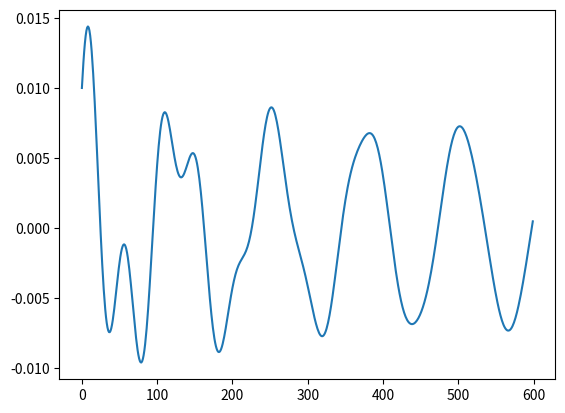

Python code for this plot: (Note: this script raises an exception after producing the figure.)
import numpy as np
from matplotlib import pyplot as plt
from scipy.integrate import ode

def dampedForce(t,x,m,c,k,Fo,omegaf):
    return [x[2], -k/m*x[1]-c/m*x[2]+Fo*np.cos[omegaf*t]]

deltat=0.01
m=145.94
k=24594
c=200
x0=0.01
v0=0.1
t= [i*0.01 for i in range(600)]
omegan = np.sqrt(k/m)
ccr= 2*np.sqrt(m*k)
zeta= c/ccr
omegad= omegan*np.sqrt(1-zeta**2)
fo= 150
omegaf= 5
Tfinal= 6
Fo= fo/m

B=np.arctan2(2*zeta*omegaf*omegan,omegan**2-omegaf**2)
X=Fo/(np.sqrt((omegan**2-omegaf**2)**2+(2*zeta*omegan*omegaf)**2))
A2=x0-X*np.cos(B)
A1=(v0+zeta*omegan*A2-X*omegaf*np.sin(B))/omegad
x = [np.exp(-zeta*omegan*i)* ((A1*np.sin(omegad*i)) + (A2*np.cos(omegad*i))) + X*np.cos(omegaf*i-B) for i in t]
plt.plot(x)
plt.show()

T,X0 = ode(dampedForce(t,x,m,c,k,Fo,omegaf))